Run: headless pygame with SDL's dummy video driver; simulated clock (each Clock.tick advances the game by its frame time, no real sleeping); random seed 0; keys injected as events and as key.get_pressed() state; no mouse input.
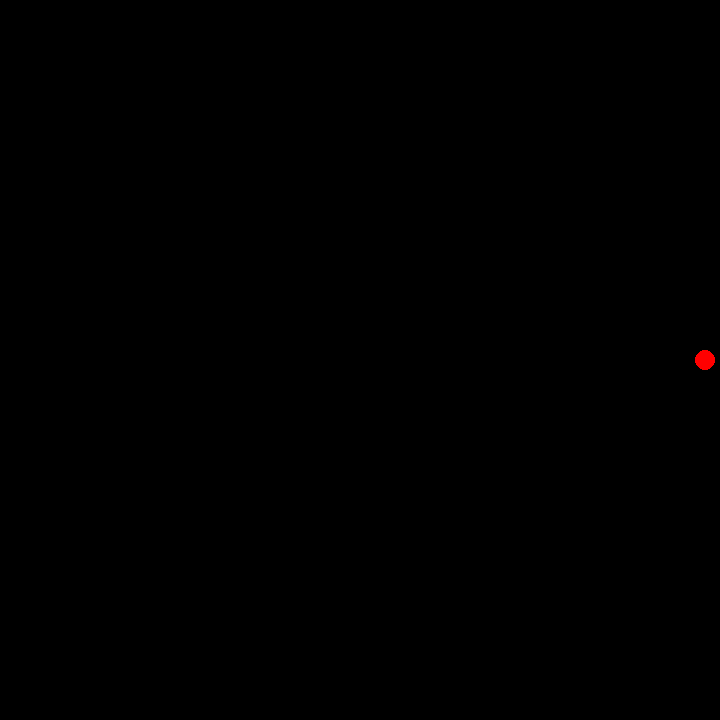
Frame 1 of 4 · flips 1–60 · no input
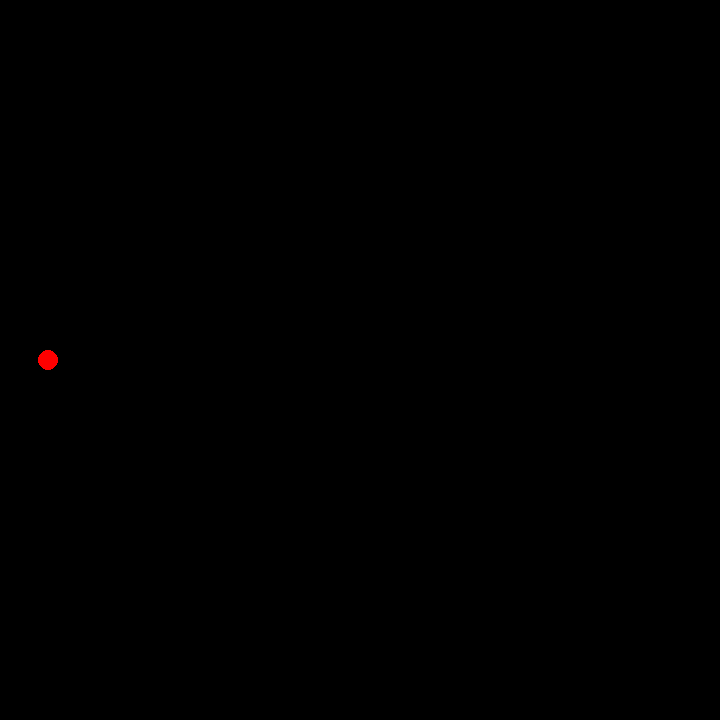
Frame 2 of 4 · flips 61–180 · tapped SPACE, RETURN · held RIGHT (→), D
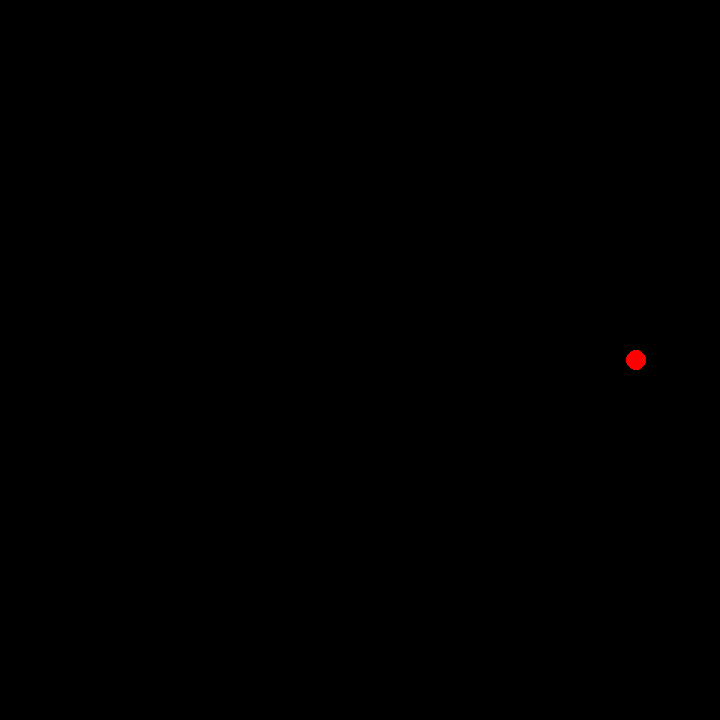
Frame 3 of 4 · flips 181–300 · held DOWN (↓), S
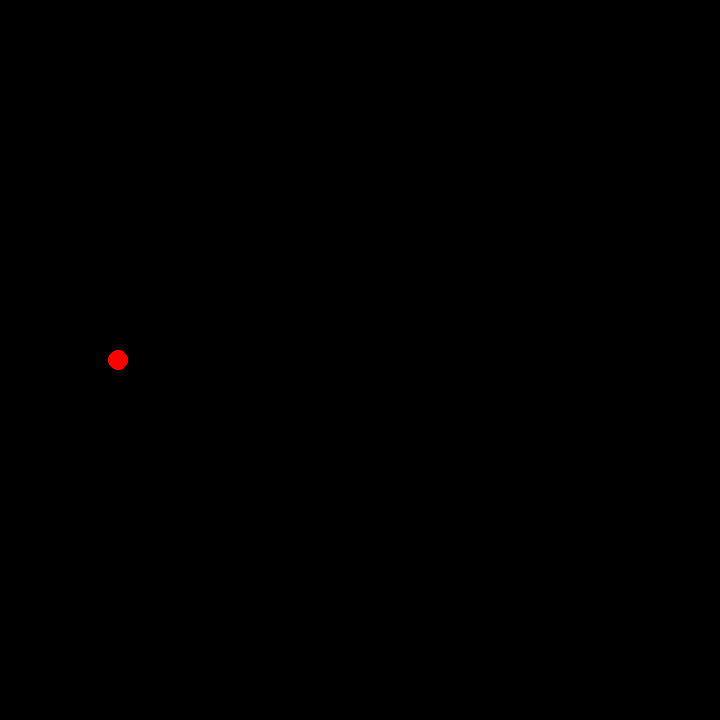
Frame 4 of 4 · flips 301–420 · held LEFT (←), A, UP (↑), W

The pygame program that drew these frames:

import pygame
#happy halloween

pygame.init()
w=720
h=720
screen=pygame.display.set_mode((w, h))
clock=pygame.time.Clock()
running=True

class particle():
    def __init__(self, x, v):
        self.x=x
        self.v=v
    def draw(self):
        pygame.draw.circle(screen, "red", self.pixel_cords(), 10)
    def pixel_cords(self):
        return (int(self.x * w), int(h/2))

p=particle(.5, 0.5)

gor = True  # starting direction right

while running:
    for event in pygame.event.get():
        if event.type == pygame.QUIT:
            running=False

    screen.fill("black")

    dt = clock.tick(60) / 1000

    if gor==True:
        p.x += p.v * dt
        if p.x > 1:
            gor=False
    else:
        p.x -= p.v*dt
        if p.x<0:
            gor=True


    p.draw()

    pygame.display.flip()



pygame.quit()
